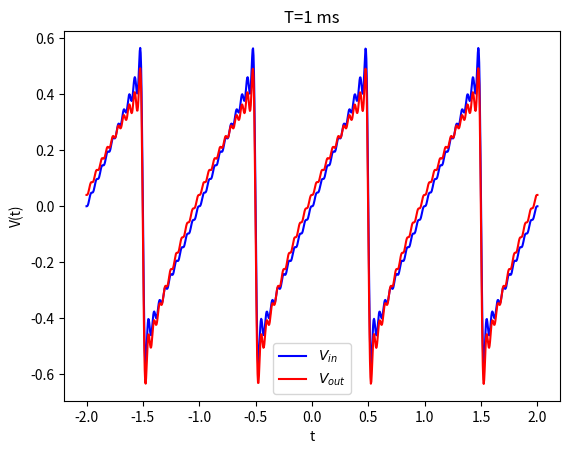

Generate this figure with matplotlib: (Note: this script raises an exception after producing the figure.)
"""
This Python script is designed to plot the sawtooth input and output for the integrator example in lecture
"""

import matplotlib.pyplot as plt
import numpy as np

numPlot=1000 #number of points to plot
nFourier=20; #number of terms to include in Fourier sum 
T=1 # wave period
omega_o=(2*np.pi)/T # wave fundamental frequency
tmin=-T*2 #min time
tmax=T*2 #max time
Vo_in=0 #constant term in input sum 
tau=1 #RC time constant
v0 = 1

#This defines the amplitude of transfer function (|H(omega)|):
ampTransfer=lambda n, omega_o, tau: omega_o*n*tau/np.sqrt(1+(omega_o*n*tau)**2)
#do not use **(1/2) to take square-root, use np.sqrt()!

#This defines the phase shft phi:
phaseShift=lambda n, omega_o, tau: np.arctan(1/(omega_o*n*tau))

#amp:  amplitude of input function--currently set to plot sawtooth function from lecture
amp=lambda n: (-v0*(-1)**n/(n*np.pi))
#np.pi:  pi=3.14159. . .
#** is Python syntax for exponentiation, e.g. 2**2=4, 2**3=8

#This defines a Fourier component with amplitude amp1(n) and a Fourier component with amplitude amp2(n)
fourierComponent1=lambda t, n, omega_o: amp(n)*np.sin(omega_o*n*t)
fourierComponent2=lambda t, n, omega_o, tau: amp(n)*ampTransfer(n, omega_o, tau)*np.sin(omega_o*n*t+phaseShift(n, omega_o, tau))
#np.sin is sine; np.cos is cosine

"""
No need to modify anything below this line if only desire to plot two series
"""

#This sums Fourier components including nFourier terms: in sum n ranges from 1 to nFourier
def fourierSum1(t, Vo_in, omega_o, nFourier):
  series=np.array([fourierComponent1(t, n, omega_o) for n in range(1, (nFourier+1))])
  return Vo_in+series.sum()

def fourierSum2(t, Vo_in, omega_o, tau, nFourier):
  series=np.array([fourierComponent2(t, n, omega_o, tau) for n in range(1, (nFourier+1))])
  return Vo_in*ampTransfer(0, omega_o, tau)+series.sum()
#Vo_in*ampTransfer(0, omega_o, tau)
#Defines time-values
t=np.linspace(tmin, tmax, numPlot)

#Defines and computes corresponding voltage values
V1=np.zeros(numPlot)
V2=np.zeros(numPlot)
for i in range(numPlot):
   V1[i]=fourierSum1(t[i], Vo_in, omega_o, nFourier)
   V2[i]=fourierSum2(t[i], Vo_in, omega_o, tau, nFourier)

#blue shows input; red gives output
plt.figure()
plt.plot(t, V1, 'b', label='$V_{in}$')
plt.plot(t, V2, 'r', label='$V_{out}$')
plt.xlabel('t')
plt.ylabel('V(t)')
plt.title('T={} ms'.format(T))
plt.legend()
plt.savefig('q4t{}.png'.format(T), bbox='tight')
plt.show()